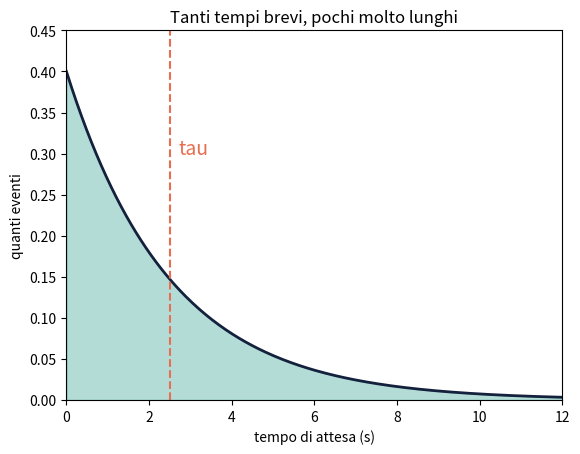

Recreate this plot in Python.
import numpy as np
import matplotlib.pyplot as plt

TAU = 2.5
t = np.linspace(0., 12., 300)
f = np.exp(-t / TAU) / TAU

plt.fill_between(t, f, color='#2A9D8F', alpha=0.35)
plt.plot(t, f, color='#14213D', linewidth=2)
plt.axvline(x=TAU, color='#E76F51', linestyle='--')
plt.text(TAU + 0.2, 0.30, 'tau', color='#E76F51', fontsize=14)
plt.xlim(0., 12.)
plt.ylim(0., 0.45)
plt.xlabel('tempo di attesa (s)')
plt.ylabel('quanti eventi')
plt.title('Tanti tempi brevi, pochi molto lunghi')
plt.savefig('curva.png')
plt.show()
